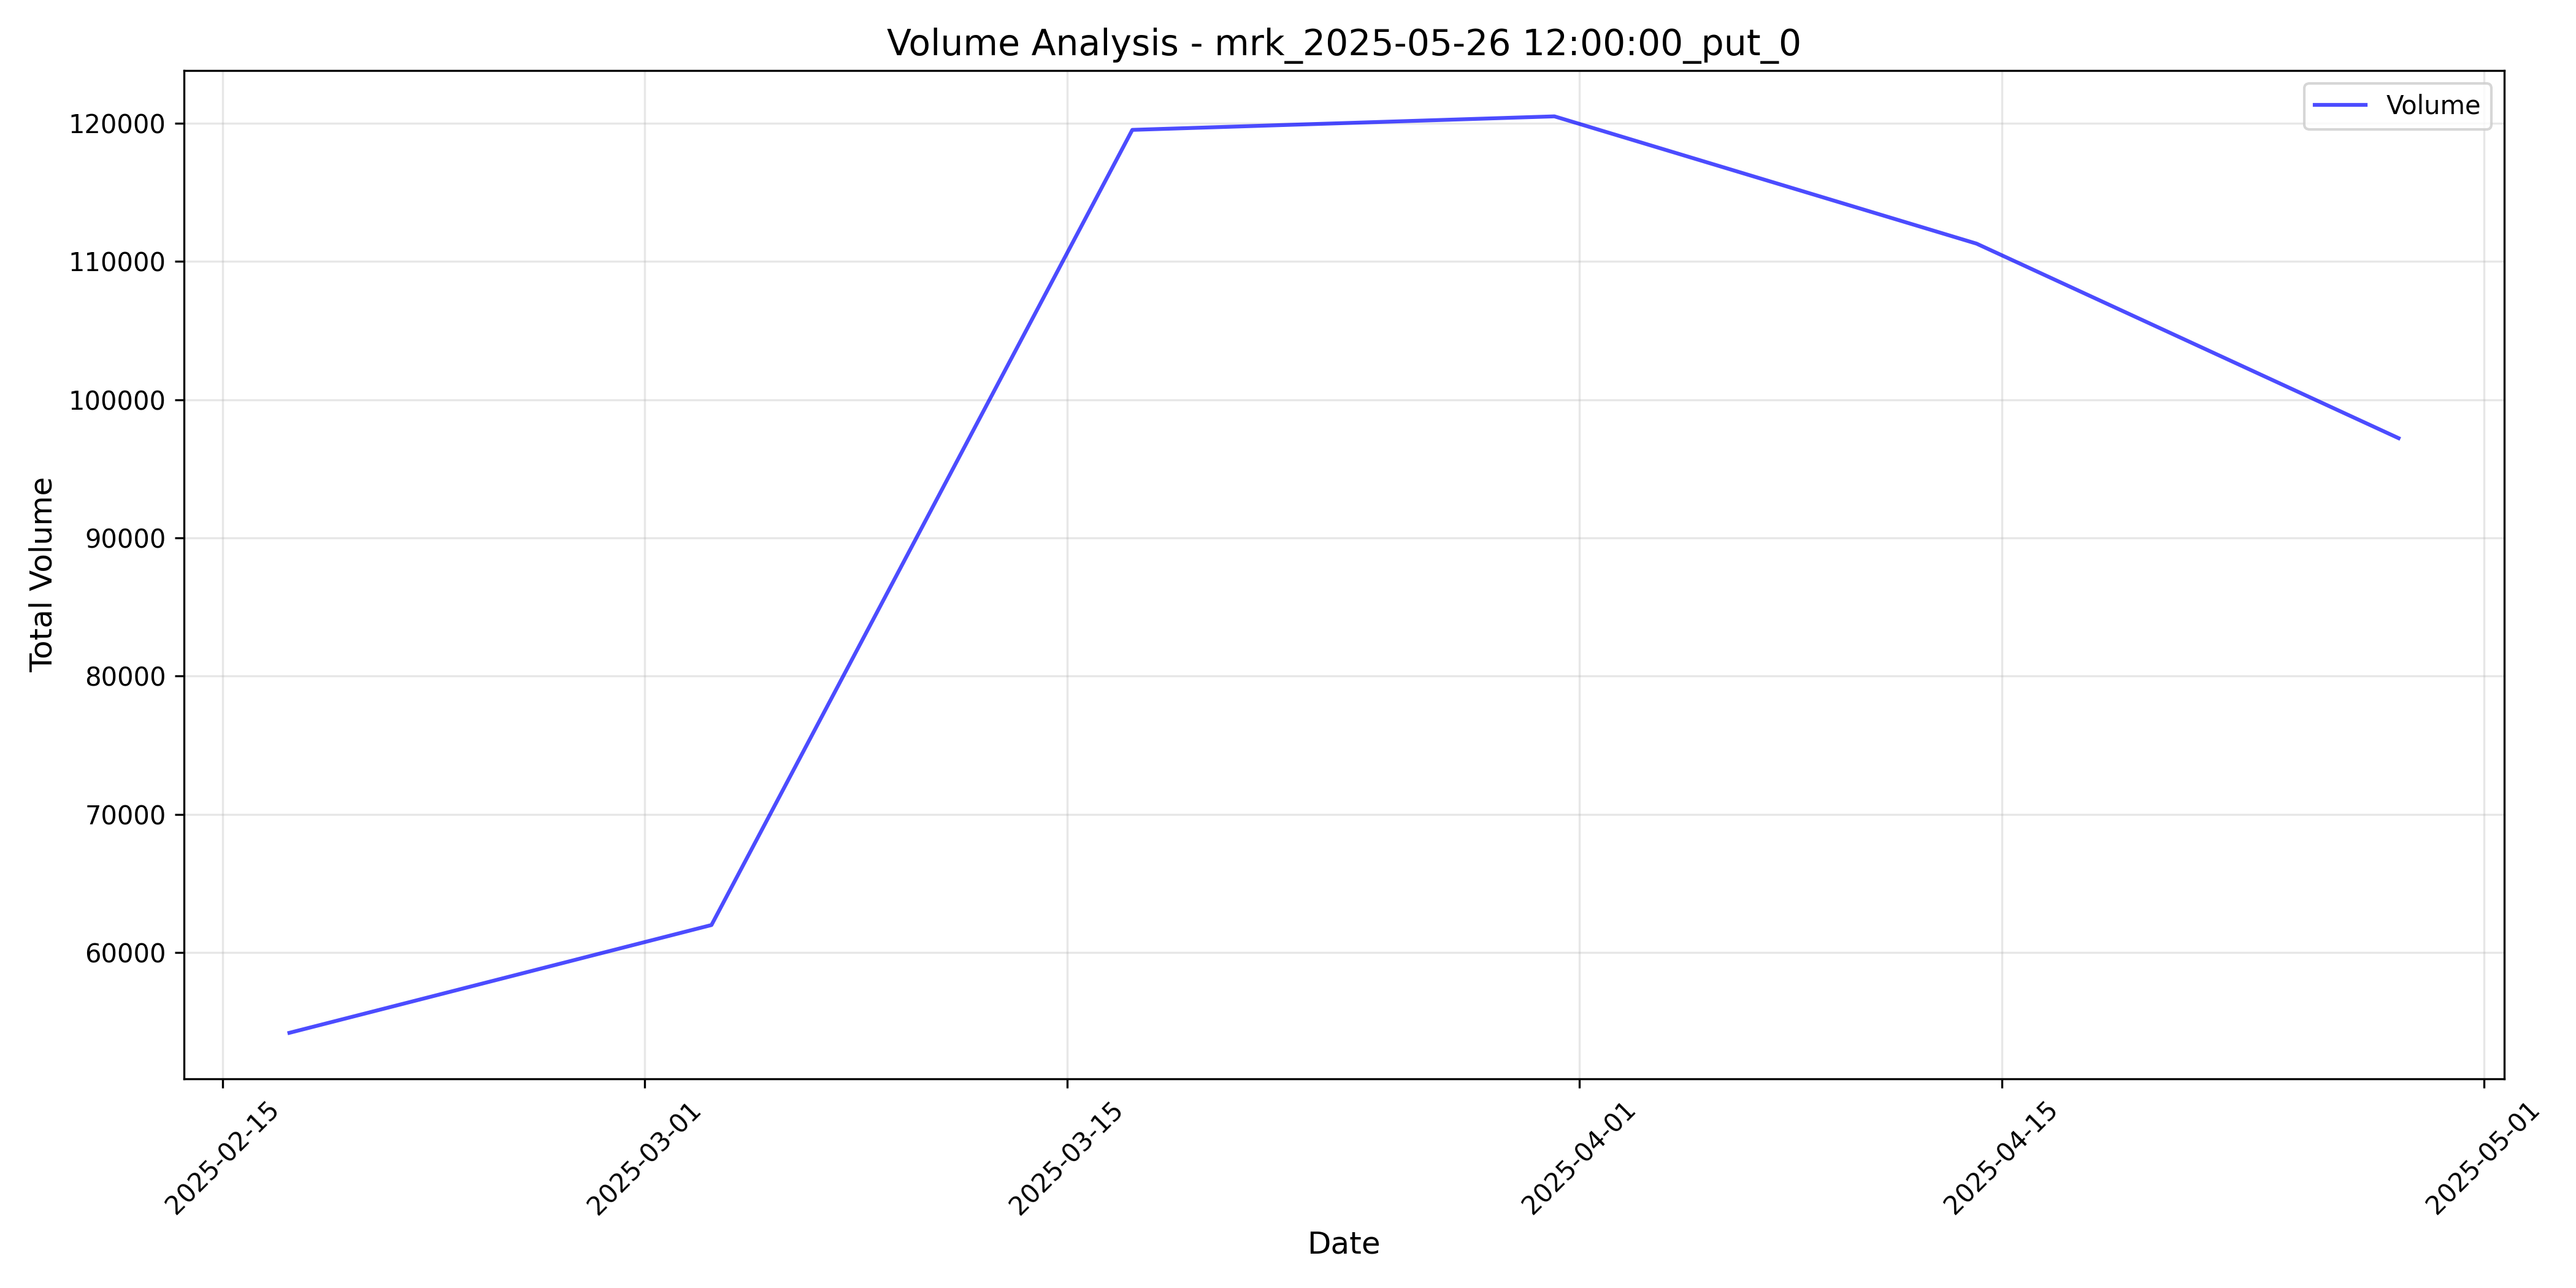

The table this chart was drawn from, first rows:
timestamp, total_volume, elevated_volume, threshold_used
2025-02-17 05:00:00+00:00, 54183, False, 2.5
2025-03-03 05:00:00+00:00, 61984, False, 2.5
2025-03-17 04:00:00+00:00, 119527, False, 2.5
2025-03-31 04:00:00+00:00, 120505, False, 2.5
2025-04-14 04:00:00+00:00, 111296, False, 2.5
2025-04-28 04:00:00+00:00, 97217, False, 2.5
